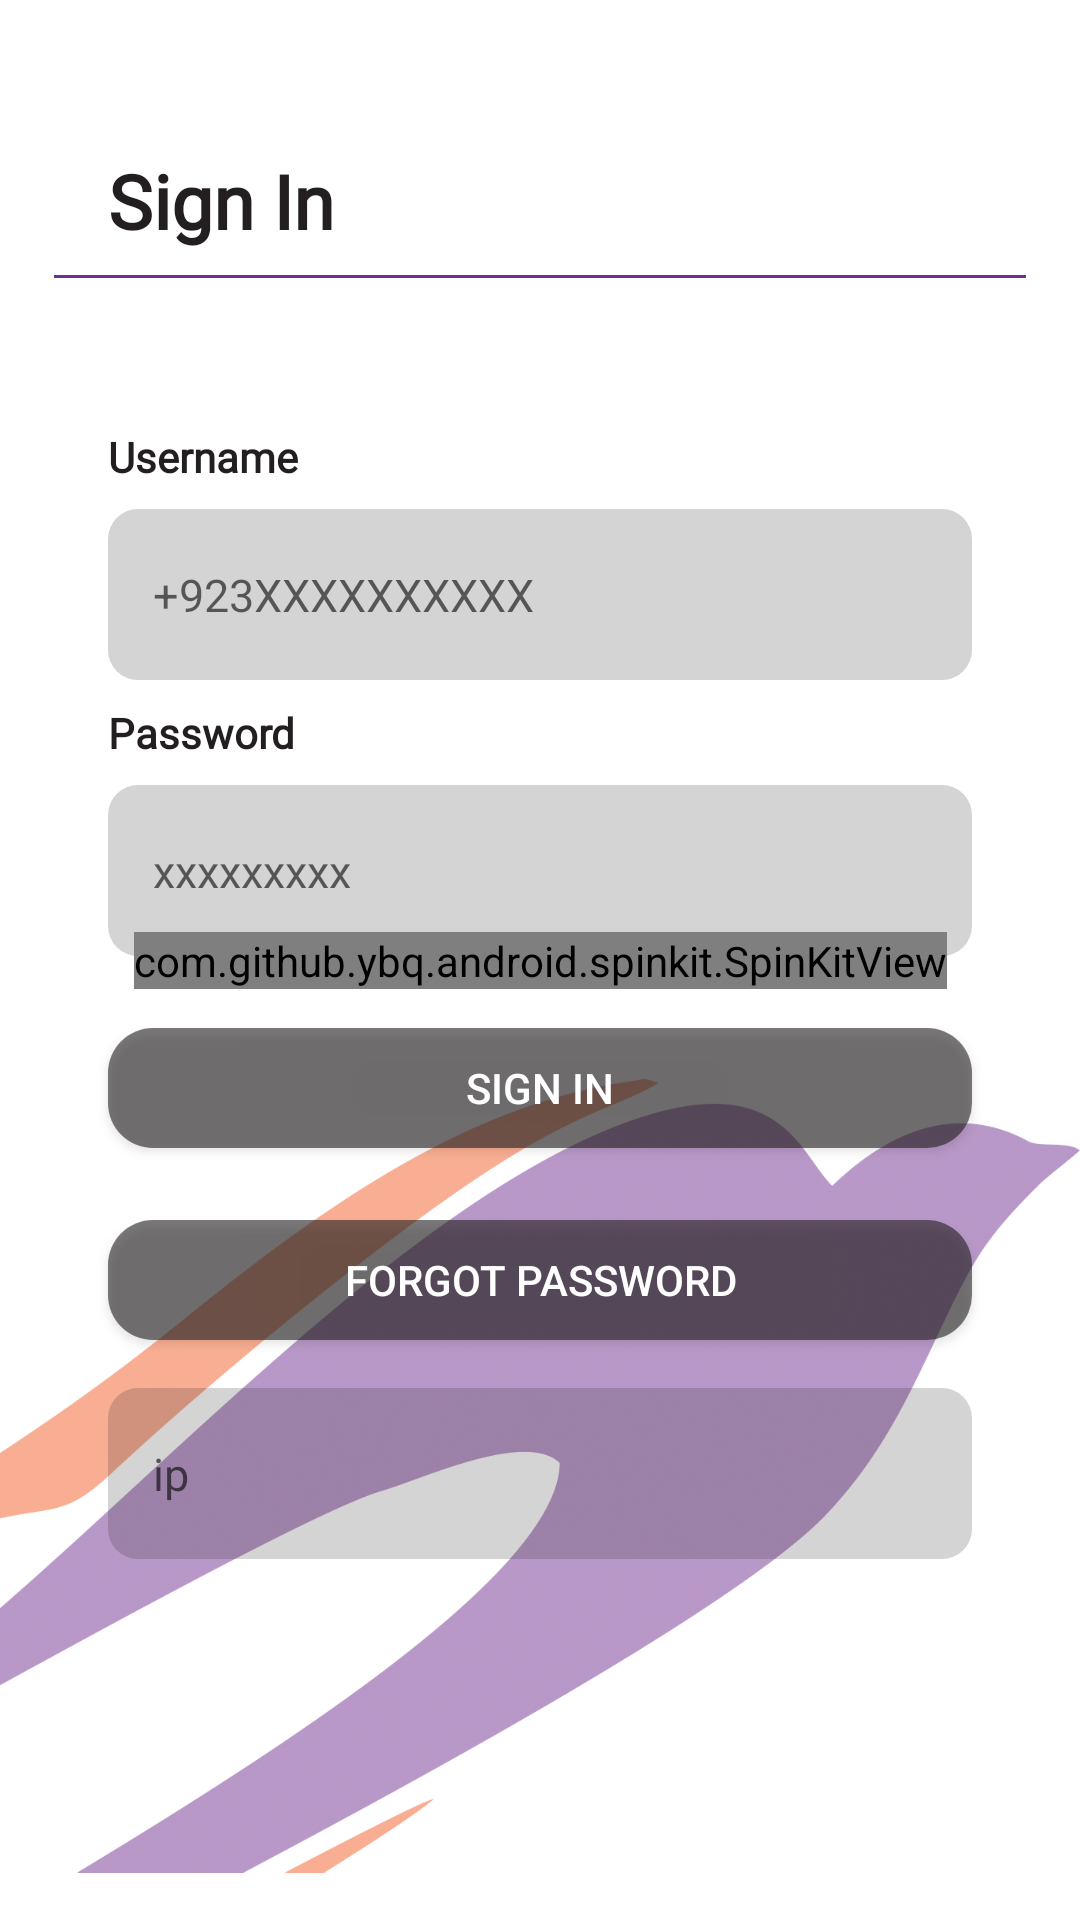

The Android layout XML behind this screen, and the referenced resources:
<!-- AndroidManifest.xml: application theme Theme.AppCompat.DayNight.NoActionBar -->
<!-- res/layout/activity_login.xml -->
<?xml version="1.0" encoding="utf-8"?>
<androidx.constraintlayout.widget.ConstraintLayout xmlns:android="http://schemas.android.com/apk/res/android"
    xmlns:app="http://schemas.android.com/apk/res-auto"
    xmlns:tools="http://schemas.android.com/tools"
    android:id="@+id/linearLayout2"
    android:layout_width="match_parent"
    android:layout_height="match_parent"
    android:background="@color/color_app_theam_color"
    android:orientation="vertical">

    <ImageView
        android:id="@+id/imageView2"
        android:layout_width="0dp"
        android:layout_height="296dp"
        android:alpha="0.5"
        app:layout_constraintBottom_toBottomOf="parent"
        app:layout_constraintEnd_toEndOf="parent"
        app:layout_constraintStart_toStartOf="parent"
        app:srcCompat="@drawable/ic_bird" />

    <Button
        android:id="@+id/btn_forget"
        android:layout_width="0dp"
        android:layout_height="40dp"
        android:layout_marginTop="24dp"
        android:background="@drawable/button_round"
        android:text="Forgot Password"
        android:textColor="#ffffff"
        app:layout_constraintEnd_toStartOf="@+id/guideline3"
        app:layout_constraintHorizontal_bias="1.0"
        app:layout_constraintStart_toStartOf="@+id/guideline"
        app:layout_constraintTop_toBottomOf="@+id/btn_login" />

    <TextView
        android:id="@+id/textView2"
        android:layout_width="wrap_content"
        android:layout_height="wrap_content"
        android:layout_marginTop="50dp"
        android:text="Sign In"
        android:fontFamily="@font/avenirfile"
        android:textColor="#231f20"
        android:textSize="25dp"
        android:textStyle="bold"
        app:layout_constraintStart_toStartOf="@+id/guideline"
        app:layout_constraintTop_toTopOf="parent" />

    <TextView
        android:id="@+id/textView3"
        android:layout_width="wrap_content"
        android:layout_height="wrap_content"
        android:layout_marginTop="50dp"
        android:fontFamily="@font/avenirfile"
        android:text="Username"
        android:textColor="#231f20"
        android:textStyle="bold"
        app:layout_constraintStart_toStartOf="@+id/username"
        app:layout_constraintTop_toBottomOf="@+id/bottom_name" />

    <TextView
        android:id="@+id/textView"
        android:layout_width="wrap_content"
        android:layout_height="wrap_content"
        android:layout_marginTop="8dp"
        android:text="Password"
        android:fontFamily="@font/avenirfile"
        android:textColor="#231f20"
        android:textStyle="bold"
        app:layout_constraintStart_toStartOf="@+id/password"
        app:layout_constraintTop_toBottomOf="@+id/username" />

    <EditText
        android:id="@+id/username"
        android:layout_width="0dp"
        android:layout_height="57dp"
        android:layout_marginTop="8dp"
        android:background="@drawable/round"
        android:ems="10"
        android:textSize="15dp"
        android:inputType="phone"
        android:padding="15dp"
        android:hint="+923XXXXXXXXXX"
        android:textColor="#ffffff"
        app:layout_constraintEnd_toStartOf="@+id/guideline3"
        app:layout_constraintHorizontal_bias="0.0"
        app:layout_constraintStart_toStartOf="@+id/guideline"
        app:layout_constraintTop_toBottomOf="@+id/textView3" />

    <EditText
        android:id="@+id/ip_con"
        android:layout_width="0dp"
        android:layout_height="57dp"
        android:layout_marginTop="16dp"
        android:background="@drawable/round"
        android:ems="10"
        android:hint="ip"
        android:inputType="textPersonName"
        android:padding="15dp"
        android:textColor="#ffffff"
        android:textSize="15dp"
        app:layout_constraintEnd_toStartOf="@+id/guideline3"
        app:layout_constraintHorizontal_bias="0.0"
        app:layout_constraintStart_toStartOf="@+id/guideline"
        app:layout_constraintTop_toBottomOf="@+id/btn_forget" />

    <EditText
        android:id="@+id/password"
        android:layout_width="0dp"
        android:layout_height="57dp"
        android:layout_marginTop="8dp"
        android:background="@drawable/round"
        android:ems="10"
        android:hint="xxxxxxxxx"
        android:inputType="textPassword"
        android:padding="15dp"

        android:textColor="#ffffff"
        android:textSize="15dp"
        app:layout_constraintEnd_toEndOf="@+id/username"
        app:layout_constraintStart_toStartOf="@+id/username"
        app:layout_constraintTop_toBottomOf="@+id/textView" />

    <Button
        android:id="@+id/btn_login"
        android:layout_width="0dp"
        android:layout_height="40dp"
        android:layout_marginTop="24dp"
        android:background="@drawable/button_round"
        android:text="Sign In"
        android:textColor="#ffffff"
        app:layout_constraintEnd_toStartOf="@+id/guideline3"
        app:layout_constraintStart_toStartOf="@+id/guideline"
        app:layout_constraintTop_toBottomOf="@+id/password" />

    <androidx.constraintlayout.widget.Guideline
        android:id="@+id/guideline"
        android:layout_width="wrap_content"
        android:layout_height="wrap_content"
        android:orientation="vertical"
        app:layout_constraintGuide_percent="0.10" />

    <androidx.constraintlayout.widget.Guideline
        android:id="@+id/guideline2"
        android:layout_width="wrap_content"
        android:layout_height="wrap_content"
        android:orientation="vertical"
        app:layout_constraintGuide_percent="0.5" />

    <androidx.constraintlayout.widget.Guideline
        android:id="@+id/guideline3"
        android:layout_width="wrap_content"
        android:layout_height="wrap_content"
        android:orientation="vertical"
        app:layout_constraintGuide_percent="0.90" />

    <LinearLayout
        android:id="@+id/bottom_name"
        android:layout_width="0dp"
        android:layout_height="@dimen/divider_thickness"
        android:layout_marginTop="8dp"
        android:background="#6f308f"
        android:orientation="horizontal"
        app:layout_constraintEnd_toStartOf="@+id/guideline5"
        app:layout_constraintStart_toStartOf="@+id/guideline4"
        app:layout_constraintTop_toBottomOf="@+id/textView2"/>

    <androidx.constraintlayout.widget.Guideline
        android:id="@+id/guideline4"
        android:layout_width="wrap_content"
        android:layout_height="wrap_content"
        android:orientation="vertical"
        app:layout_constraintGuide_percent="0.05" />

    <androidx.constraintlayout.widget.Guideline
        android:id="@+id/guideline5"
        android:layout_width="wrap_content"
        android:layout_height="wrap_content"
        android:orientation="vertical"
        app:layout_constraintGuide_percent="0.95" />

    <com.github.ybq.android.spinkit.SpinKitView
        android:id="@+id/url_loading_animation"
        style="@style/SpinKitView.Large.Circle"
        android:layout_width="wrap_content"
        android:layout_height="wrap_content"
        android:layout_gravity="center"
        app:SpinKit_Color="@color/color_app_theam"
        app:layout_constraintBottom_toTopOf="@+id/guideline22"
        app:layout_constraintEnd_toStartOf="@+id/guideline2"
        app:layout_constraintStart_toStartOf="@+id/guideline2"
        app:layout_constraintTop_toTopOf="@+id/guideline22" />

    <androidx.constraintlayout.widget.Guideline
        android:id="@+id/guideline22"
        android:layout_width="wrap_content"
        android:layout_height="wrap_content"
        android:orientation="horizontal"
        app:layout_constraintGuide_percent="0.50" />
</androidx.constraintlayout.widget.ConstraintLayout>
<!-- resources referenced by this layout -->
<resources>
  <color name="color_app_theam">#221e1f</color>
  <color name="color_app_theam_color">#ffffff</color>
  <dimen name="divider_thickness">1dp</dimen>
  <!-- drawable button_round (drawable) -->
  <?xml version="1.0" encoding="utf-8"?>
  <shape xmlns:android="http://schemas.android.com/apk/res/android"
      android:shape="rectangle" android:padding="10dp">
      <solid android:color="#99221e1f"/>
      <corners
          android:bottomRightRadius="15dp"
          android:bottomLeftRadius="15dp"
          android:topLeftRadius="15dp"
          android:topRightRadius="15dp"/>
  </shape>
  <!-- drawable ic_bird: png bitmap (drawable, 405242 bytes) -->
  <!-- drawable round (drawable) -->
  <?xml version="1.0" encoding="utf-8"?>
  <shape xmlns:android="http://schemas.android.com/apk/res/android"
      android:shape="rectangle" android:padding="10dp">
      <solid android:color="#30221e1f"/>
      <corners
          android:bottomRightRadius="10dp"
          android:bottomLeftRadius="10dp"
          android:topLeftRadius="10dp"
          android:topRightRadius="10dp"/>
  </shape>
</resources>
